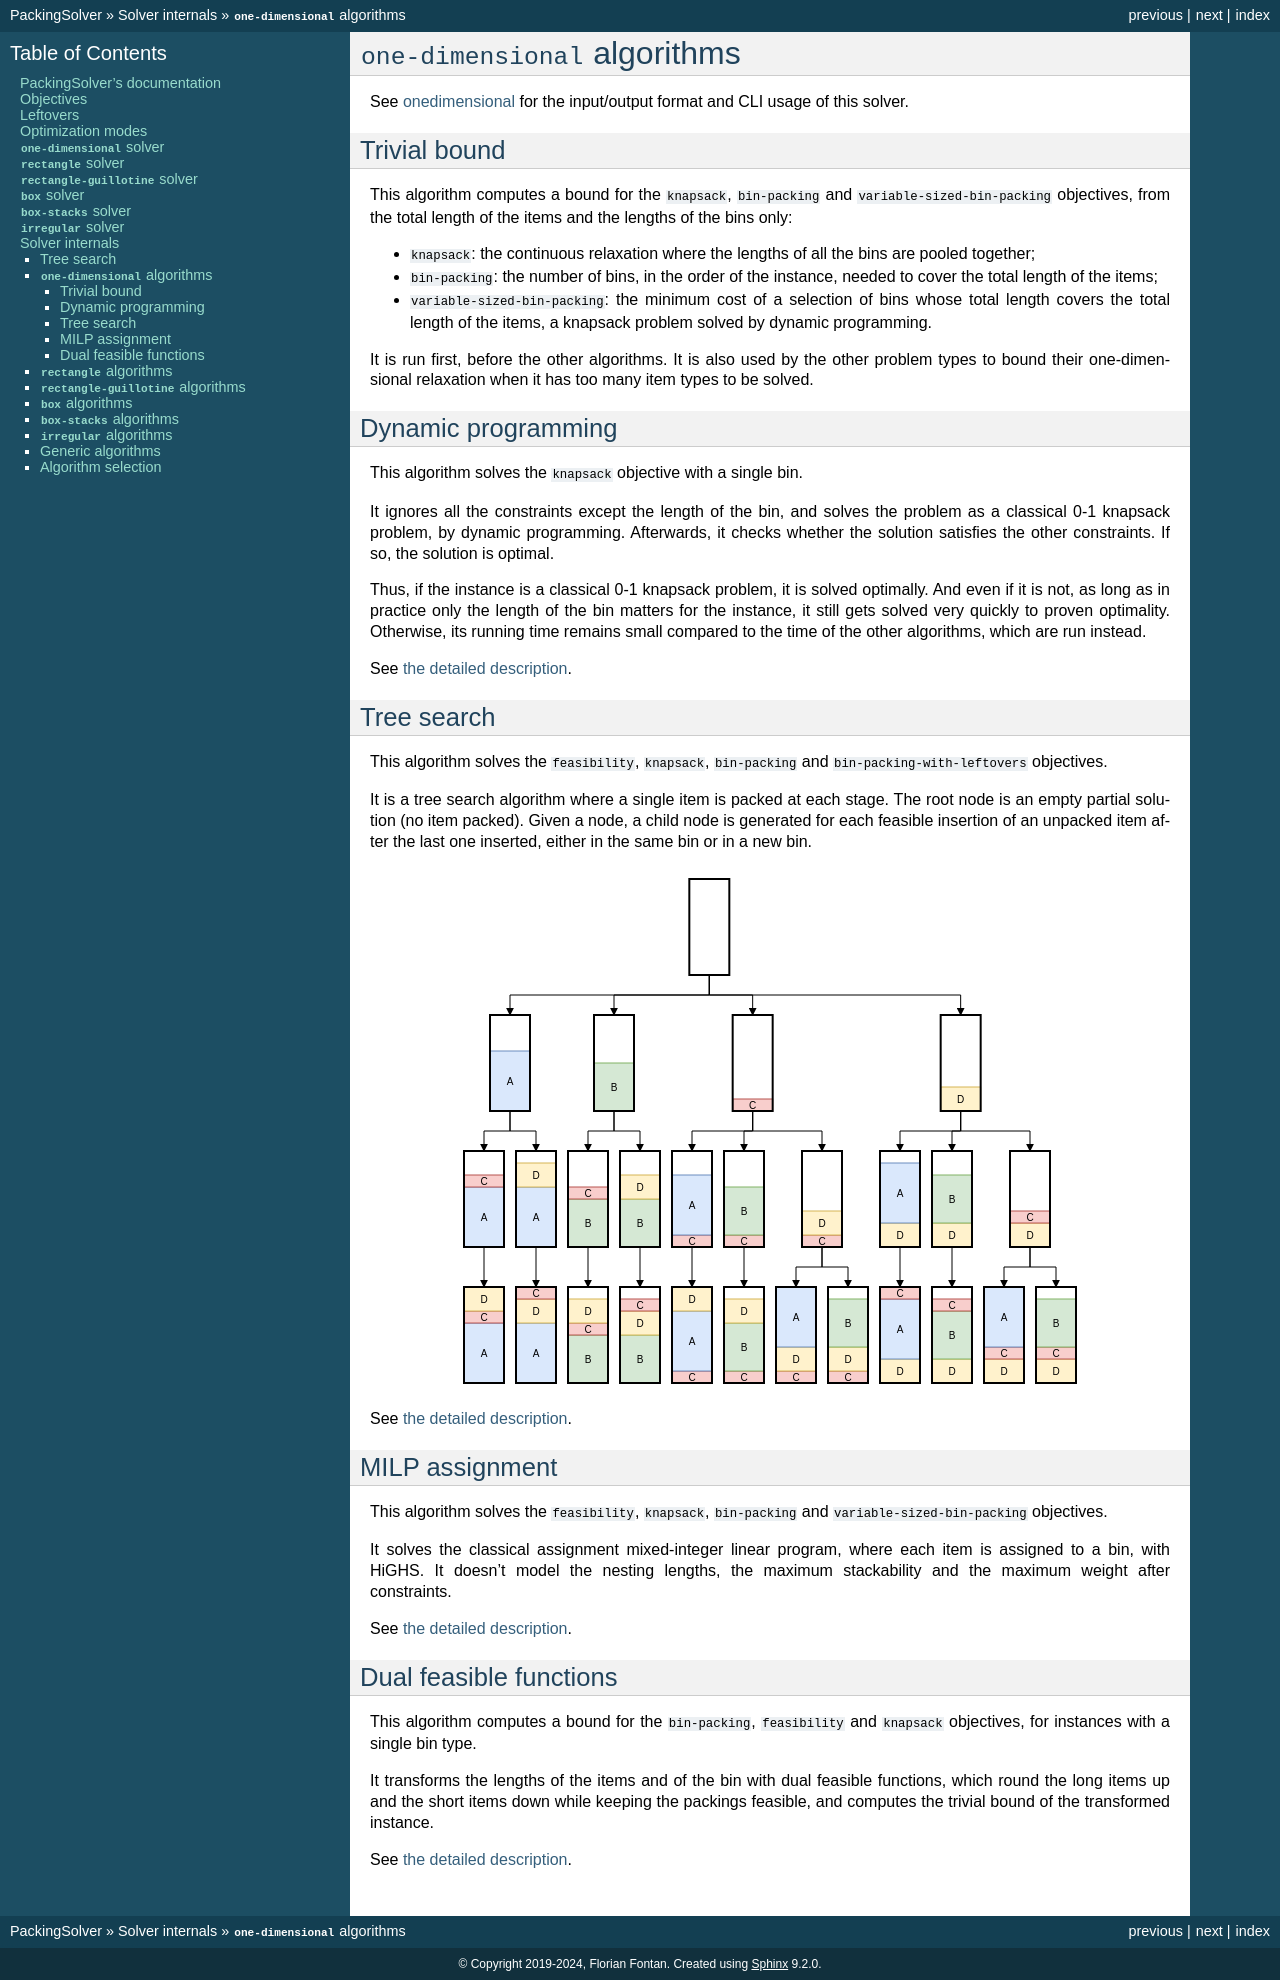

repository: fontanf/packingsolver · page: internals/onedimensional.html · generator: sphinx

# OneDimensional solver
